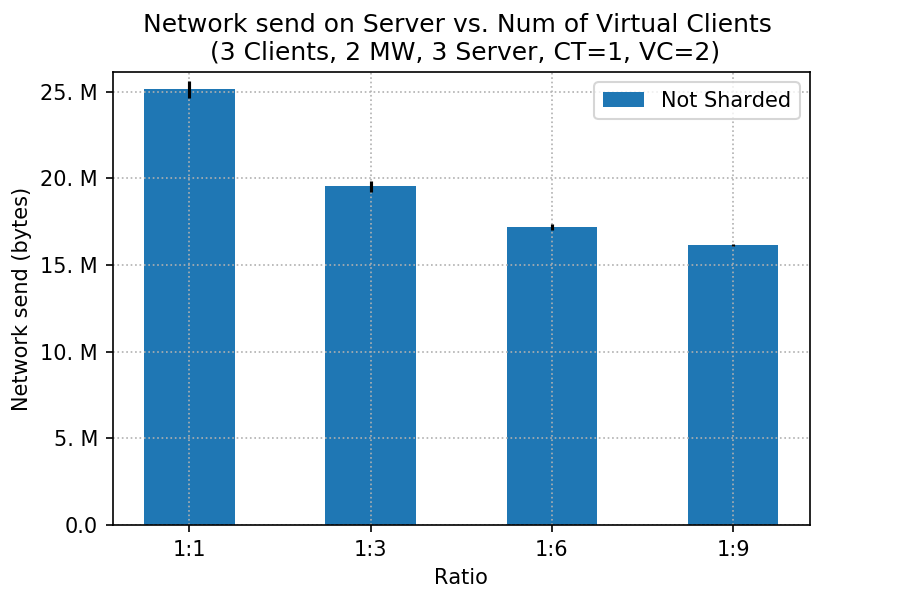

Data behind this chart, as committed beside it:
client, worker, sharded, netsend_mean, netsend_std
12, 64, 1:1, 25131725, 496740
12, 64, 1:3, 19537957, 330450
12, 64, 1:6, 17184568, 160780
12, 64, 1:9, 16147921, 64940
